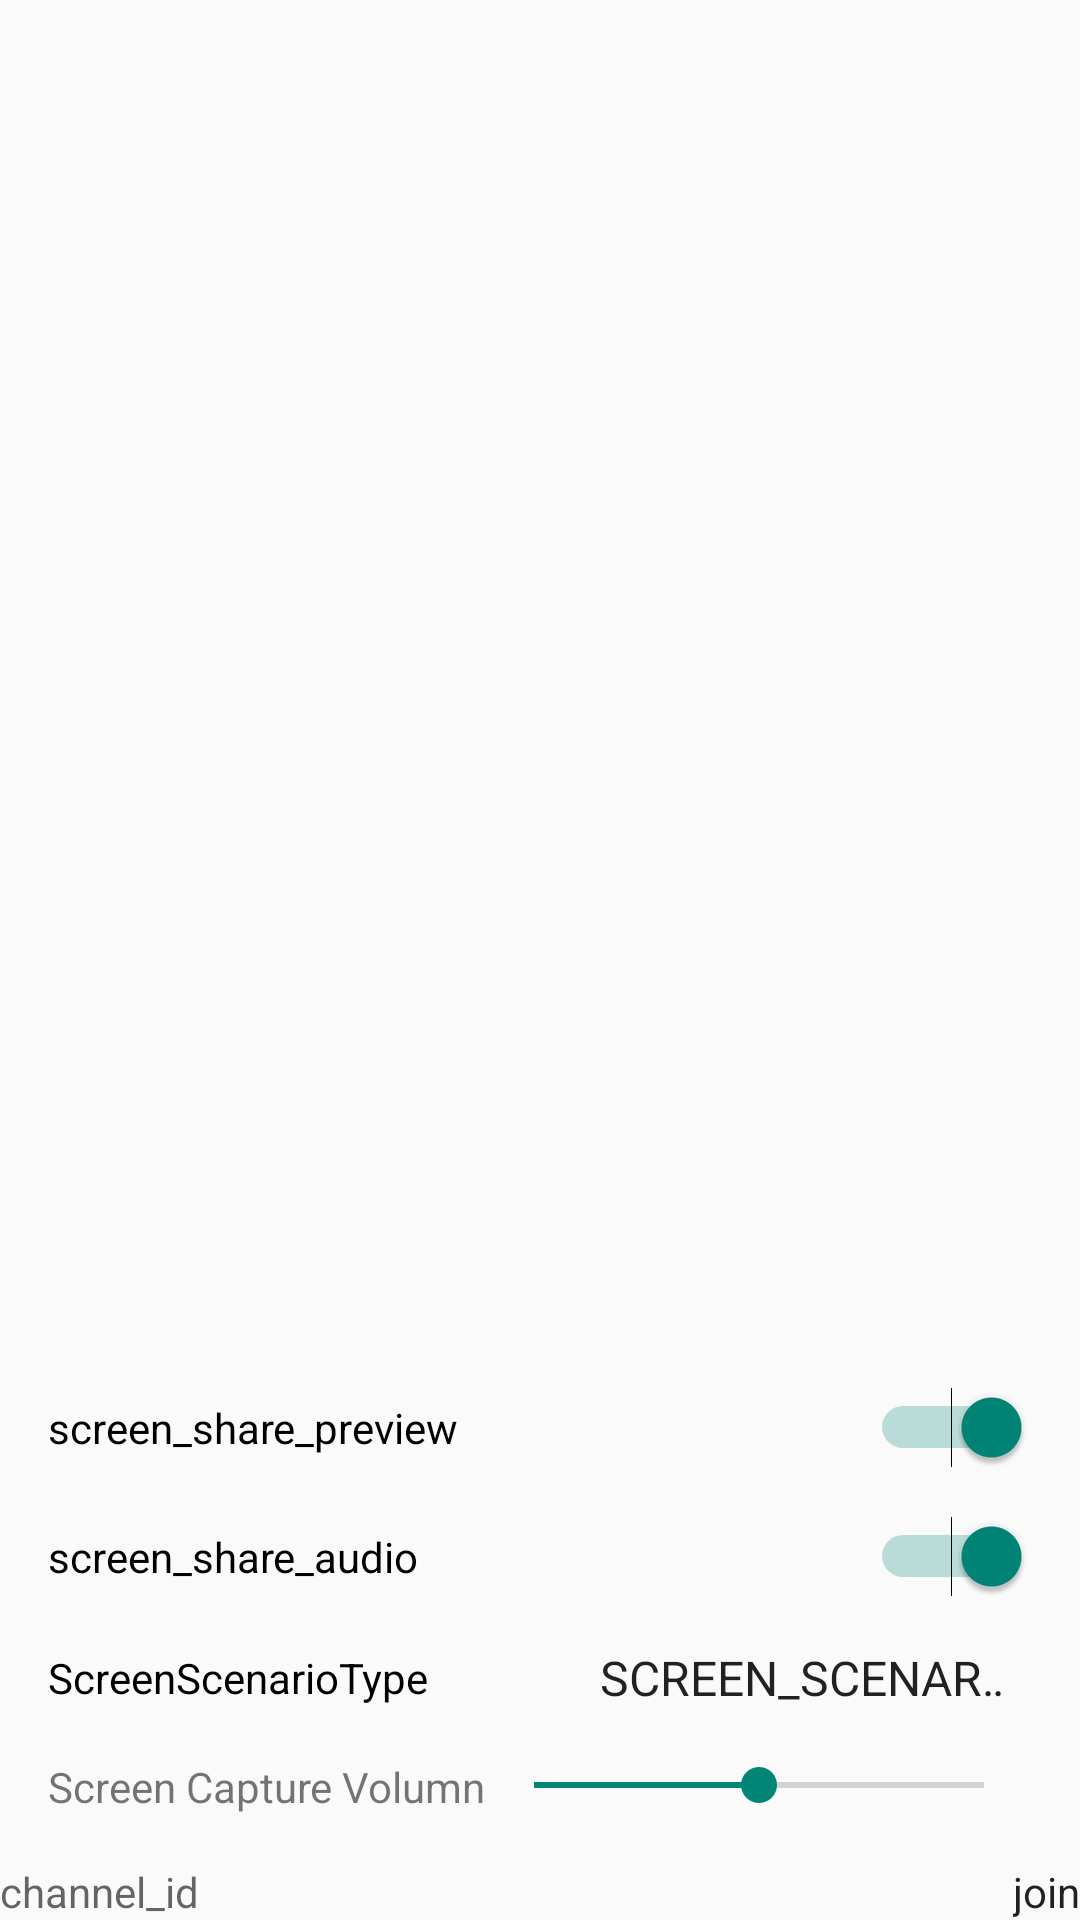

The Android layout XML behind this screen, and the referenced resources:
<!-- AndroidManifest.xml: application theme Theme.AppLock -->
<!-- res/layout/fragment_screen_sharing.xml -->
<?xml version="1.0" encoding="utf-8"?>
<RelativeLayout xmlns:android="http://schemas.android.com/apk/res/android"
    xmlns:tools="http://schemas.android.com/tools"
    android:layout_width="match_parent"
    android:layout_height="match_parent"
    android:fitsSystemWindows="true">
    <LinearLayout
        android:id="@+id/video_container"
        android:layout_width="match_parent"
        android:layout_height="360dp"
        android:layout_alignParentTop="true"
        android:orientation="horizontal">

        <FrameLayout
            android:id="@+id/fl_camera"
            android:layout_width="0dp"
            android:layout_weight="0.5"
            android:layout_height="match_parent"/>

        <FrameLayout
            android:id="@+id/fl_screenshare"
            android:layout_width="0dp"
            android:layout_weight="0.5"
            android:layout_height="match_parent" />

    </LinearLayout>

    <LinearLayout
        android:id="@+id/ll_join"
        android:layout_width="match_parent"
        android:layout_height="wrap_content"
        android:layout_alignParentBottom="true"
        android:gravity="center_vertical"
        android:orientation="horizontal">

        <androidx.appcompat.widget.AppCompatEditText
            android:id="@+id/et_channel"
            android:layout_width="0dp"
            android:layout_height="wrap_content"
            android:layout_weight="1"
            android:digits="chanel_support_char"
            android:hint="channel_id" />

        <androidx.appcompat.widget.AppCompatButton
            android:id="@+id/btn_join"
            android:layout_width="wrap_content"
            android:layout_height="wrap_content"
            android:text="join" />

    </LinearLayout>



    <LinearLayout
        android:id="@+id/ll_screen_volume"
        android:layout_above="@+id/ll_join"
        android:layout_width="match_parent"
        android:layout_marginHorizontal="16dp"
        android:layout_marginBottom="16dp"
        android:layout_height="wrap_content">


        <TextView
            android:layout_width="wrap_content"
            android:layout_height="wrap_content"
            android:text="Screen Capture Volumn"/>


        <SeekBar
            android:id="@+id/screen_audio_volume"
            android:layout_width="0dp"
            android:layout_weight="1"
            android:progress="50"
            android:max="100"
            android:layout_height="wrap_content"/>

    </LinearLayout>

    <LinearLayout
        android:id="@+id/ll_screen_scenario_type"
        android:layout_width="match_parent"
        android:layout_height="wrap_content"
        android:layout_marginBottom="16dp"
        android:layout_above="@id/ll_screen_volume"
        android:gravity="center_vertical">

        <TextView
            android:layout_width="160dp"
            android:layout_height="wrap_content"
            android:layout_marginStart="16dp"
            android:text="ScreenScenarioType"
            android:textColor="@android:color/black" />

        <androidx.appcompat.widget.AppCompatSpinner
            android:id="@+id/spinner_screen_scenario_type"
            android:layout_width="match_parent"
            android:layout_height="wrap_content"
            android:layout_marginHorizontal="16dp"
            android:entries="@array/screen_scenario_type"
            android:hint="Select a screen scenario type"
            android:spinnerMode="dropdown" />

    </LinearLayout>

    <Switch
        android:id="@+id/screen_audio"
        android:layout_width="match_parent"
        android:layout_height="wrap_content"
        android:layout_above="@+id/ll_screen_scenario_type"
        android:layout_marginBottom="16dp"
        android:paddingHorizontal="16dp"
        android:checked="true"
        android:text="screen_share_audio" />

    <Switch
        android:id="@+id/screen_preview"
        android:layout_width="match_parent"
        android:layout_height="wrap_content"
        android:layout_above="@+id/screen_audio"
        android:layout_alignParentEnd="true"
        android:layout_marginHorizontal="16dp"
        android:checked="true"
        android:layout_marginBottom="16dp"
        android:text="screen_share_preview" />


</RelativeLayout>
<!-- resources referenced by this layout -->
<resources>
  <string-array name="screen_scenario_type">
          <item>SCREEN_SCENARIO_DOCUMENT</item>
          <item>SCREEN_SCENARIO_GAMING</item>
          <item>SCREEN_SCENARIO_VIDEO</item>
      </string-array>
  <style name="Theme.AppLock" parent="android:Theme.Material.Light.NoActionBar" />
</resources>
